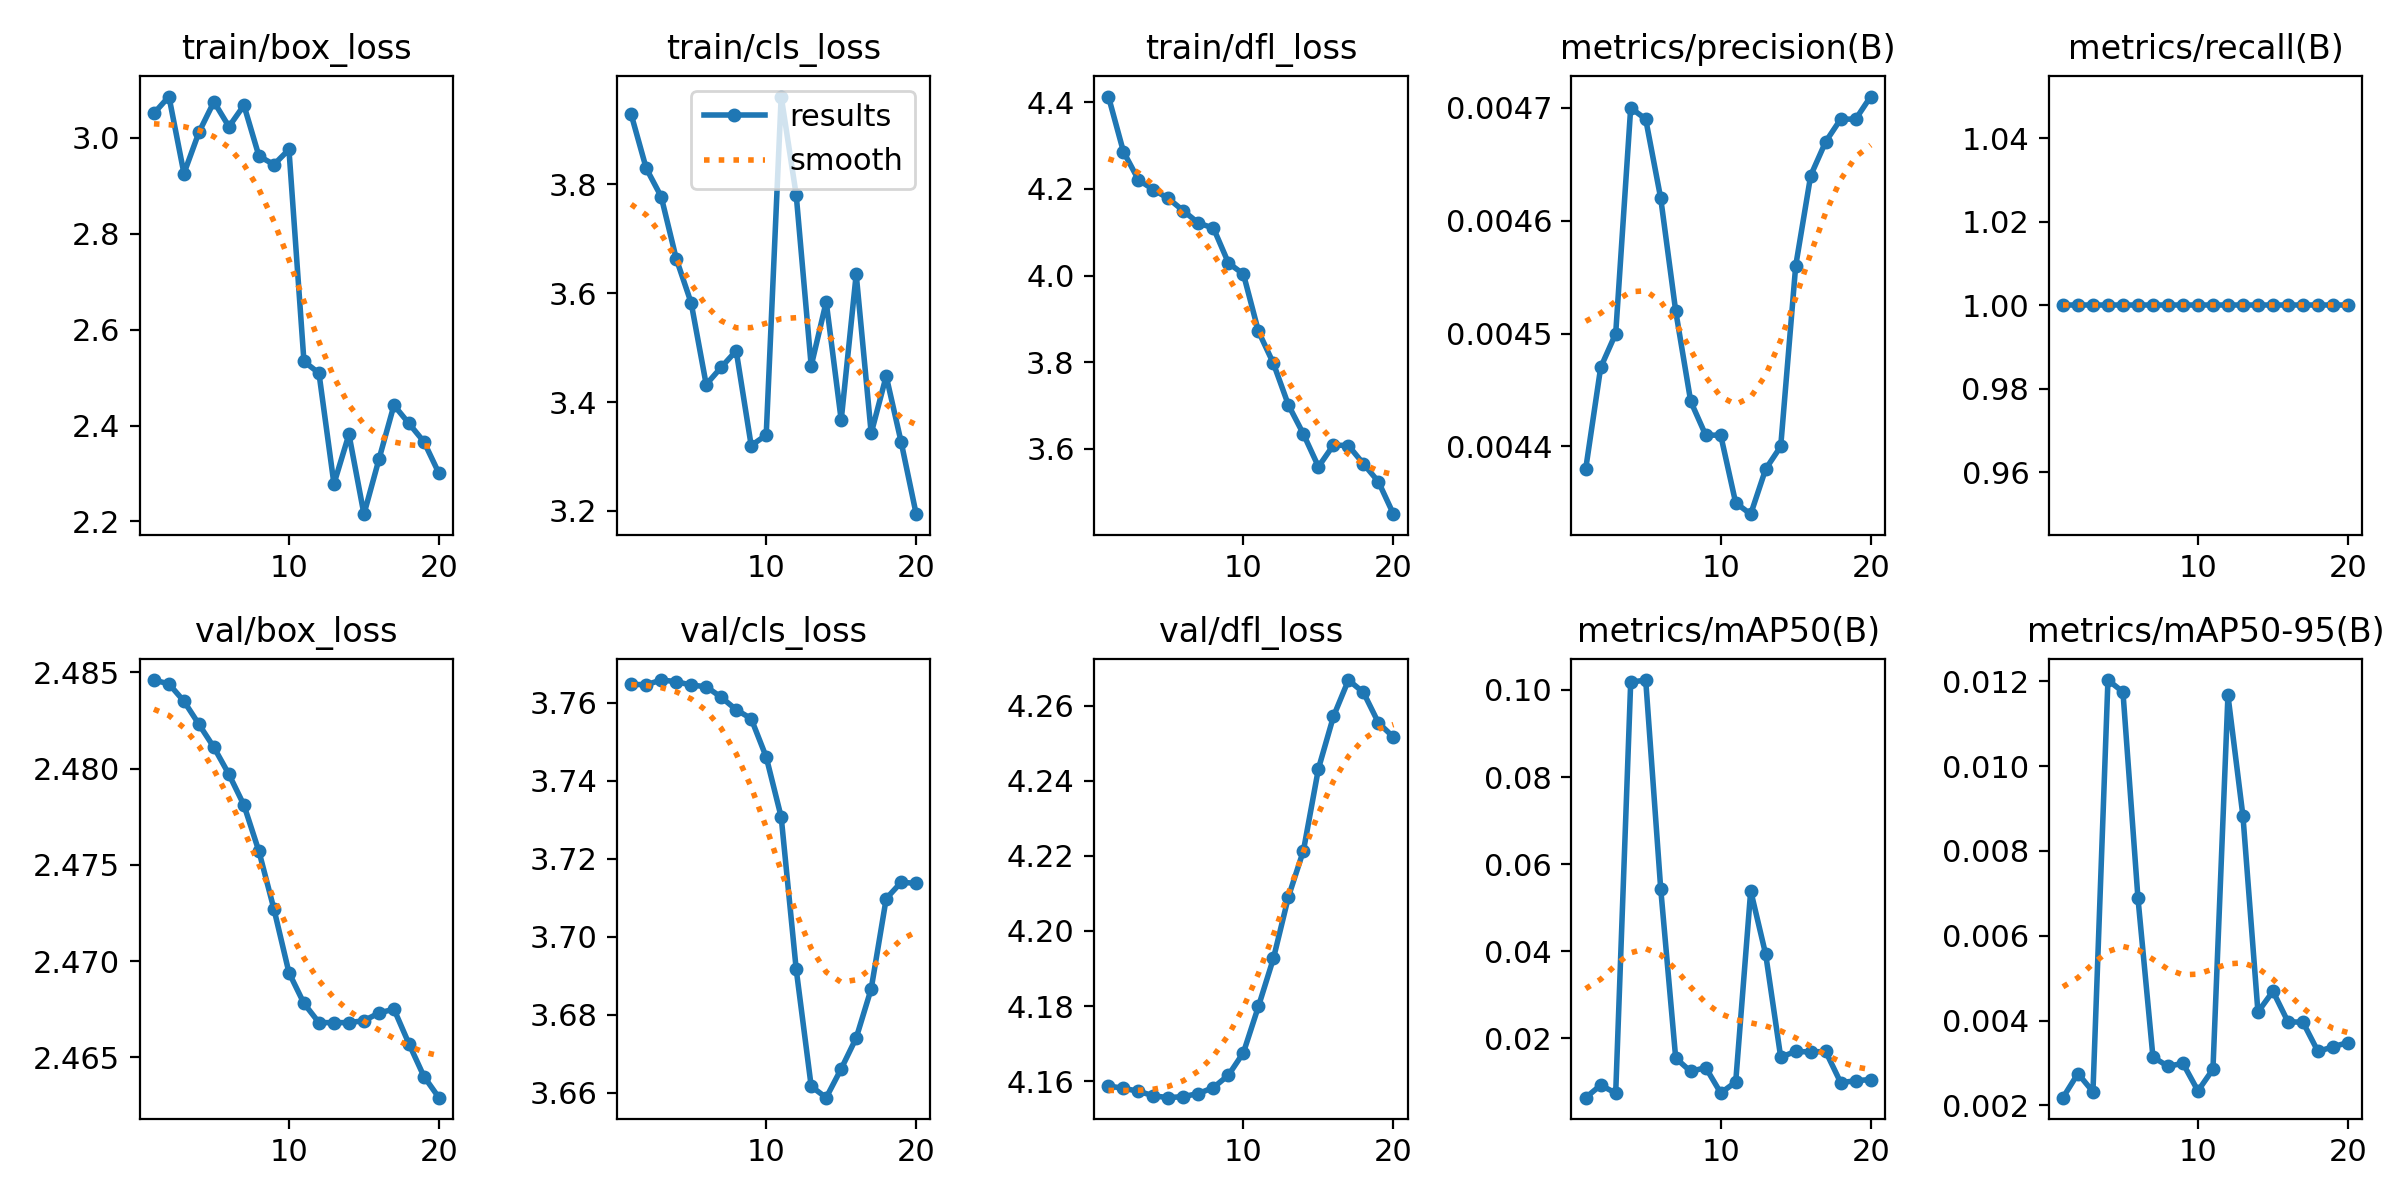

Values plotted in this chart, from the file beside it:
epoch, train/box_loss, train/cls_loss, train/dfl_loss, metrics/precision(B), metrics/recall(B), metrics/mAP50(B), metrics/mAP50-95(B), val/box_loss, val/cls_loss, val/dfl_loss, lr/pg0, lr/pg1, lr/pg2
1, 3.051, 3.928, 4.413, 0.00438, 1, 0.00636, 0.00218, 2.485, 3.765, 4.159, 6e-05, 6e-05, 6e-05
2, 3.086, 3.829, 4.286, 0.00447, 1, 0.00924, 0.00275, 2.484, 3.765, 4.158, 0.0001331, 0.0001331, 0.0001331
3, 2.925, 3.777, 4.221, 0.0045, 1, 0.00741, 0.00232, 2.483, 3.766, 4.157, 0.0001982, 0.0001982, 0.0001982
4, 3.011, 3.663, 4.198, 0.0047, 1, 0.1018, 0.01203, 2.482, 3.765, 4.156, 0.0002555, 0.0002555, 0.0002555
5, 3.075, 3.582, 4.178, 0.00469, 1, 0.1023, 0.01175, 2.481, 3.764, 4.156, 0.0003048, 0.0003048, 0.0003048
6, 3.023, 3.432, 4.149, 0.00462, 1, 0.05438, 0.00689, 2.48, 3.764, 4.156, 0.0003461, 0.0003461, 0.0003461
7, 3.068, 3.464, 4.121, 0.00452, 1, 0.01545, 0.00314, 2.478, 3.761, 4.157, 0.0003796, 0.0003796, 0.0003796
8, 2.962, 3.494, 4.109, 0.00444, 1, 0.01238, 0.00292, 2.476, 3.758, 4.158, 0.0004052, 0.0004052, 0.0004052
9, 2.944, 3.32, 4.029, 0.00441, 1, 0.01328, 0.00299, 2.473, 3.756, 4.162, 0.0004228, 0.0004228, 0.0004228
10, 2.976, 3.339, 4.003, 0.00441, 1, 0.00744, 0.00234, 2.469, 3.746, 4.168, 0.0004325, 0.0004325, 0.0004325
11, 2.534, 3.961, 3.871, 0.00435, 1, 0.00995, 0.00285, 2.468, 3.731, 4.18, 0.0004343, 0.0004343, 0.0004343
12, 2.509, 3.78, 3.797, 0.00434, 1, 0.05389, 0.01167, 2.467, 3.692, 4.193, 0.0004282, 0.0004282, 0.0004282
13, 2.278, 3.466, 3.701, 0.00438, 1, 0.03926, 0.00882, 2.467, 3.662, 4.209, 0.0004141, 0.0004141, 0.0004141
14, 2.382, 3.584, 3.634, 0.0044, 1, 0.01567, 0.0042, 2.467, 3.659, 4.221, 0.0003922, 0.0003922, 0.0003922
15, 2.215, 3.367, 3.558, 0.00456, 1, 0.01699, 0.00469, 2.467, 3.666, 4.243, 0.0003623, 0.0003623, 0.0003623
16, 2.329, 3.635, 3.608, 0.00464, 1, 0.01685, 0.00397, 2.467, 3.674, 4.257, 0.0003244, 0.0003244, 0.0003244
17, 2.442, 3.343, 3.607, 0.00467, 1, 0.01698, 0.00396, 2.467, 3.687, 4.267, 0.0002787, 0.0002787, 0.0002787
18, 2.404, 3.448, 3.565, 0.00469, 1, 0.00981, 0.00327, 2.466, 3.71, 4.263, 0.0002251, 0.0002251, 0.0002251
19, 2.366, 3.326, 3.523, 0.00469, 1, 0.01025, 0.00338, 2.464, 3.714, 4.255, 0.0001635, 0.0001635, 0.0001635
20, 2.3, 3.194, 3.449, 0.00471, 1, 0.01053, 0.00348, 2.463, 3.714, 4.252, 9.401e-05, 9.401e-05, 9.401e-05
